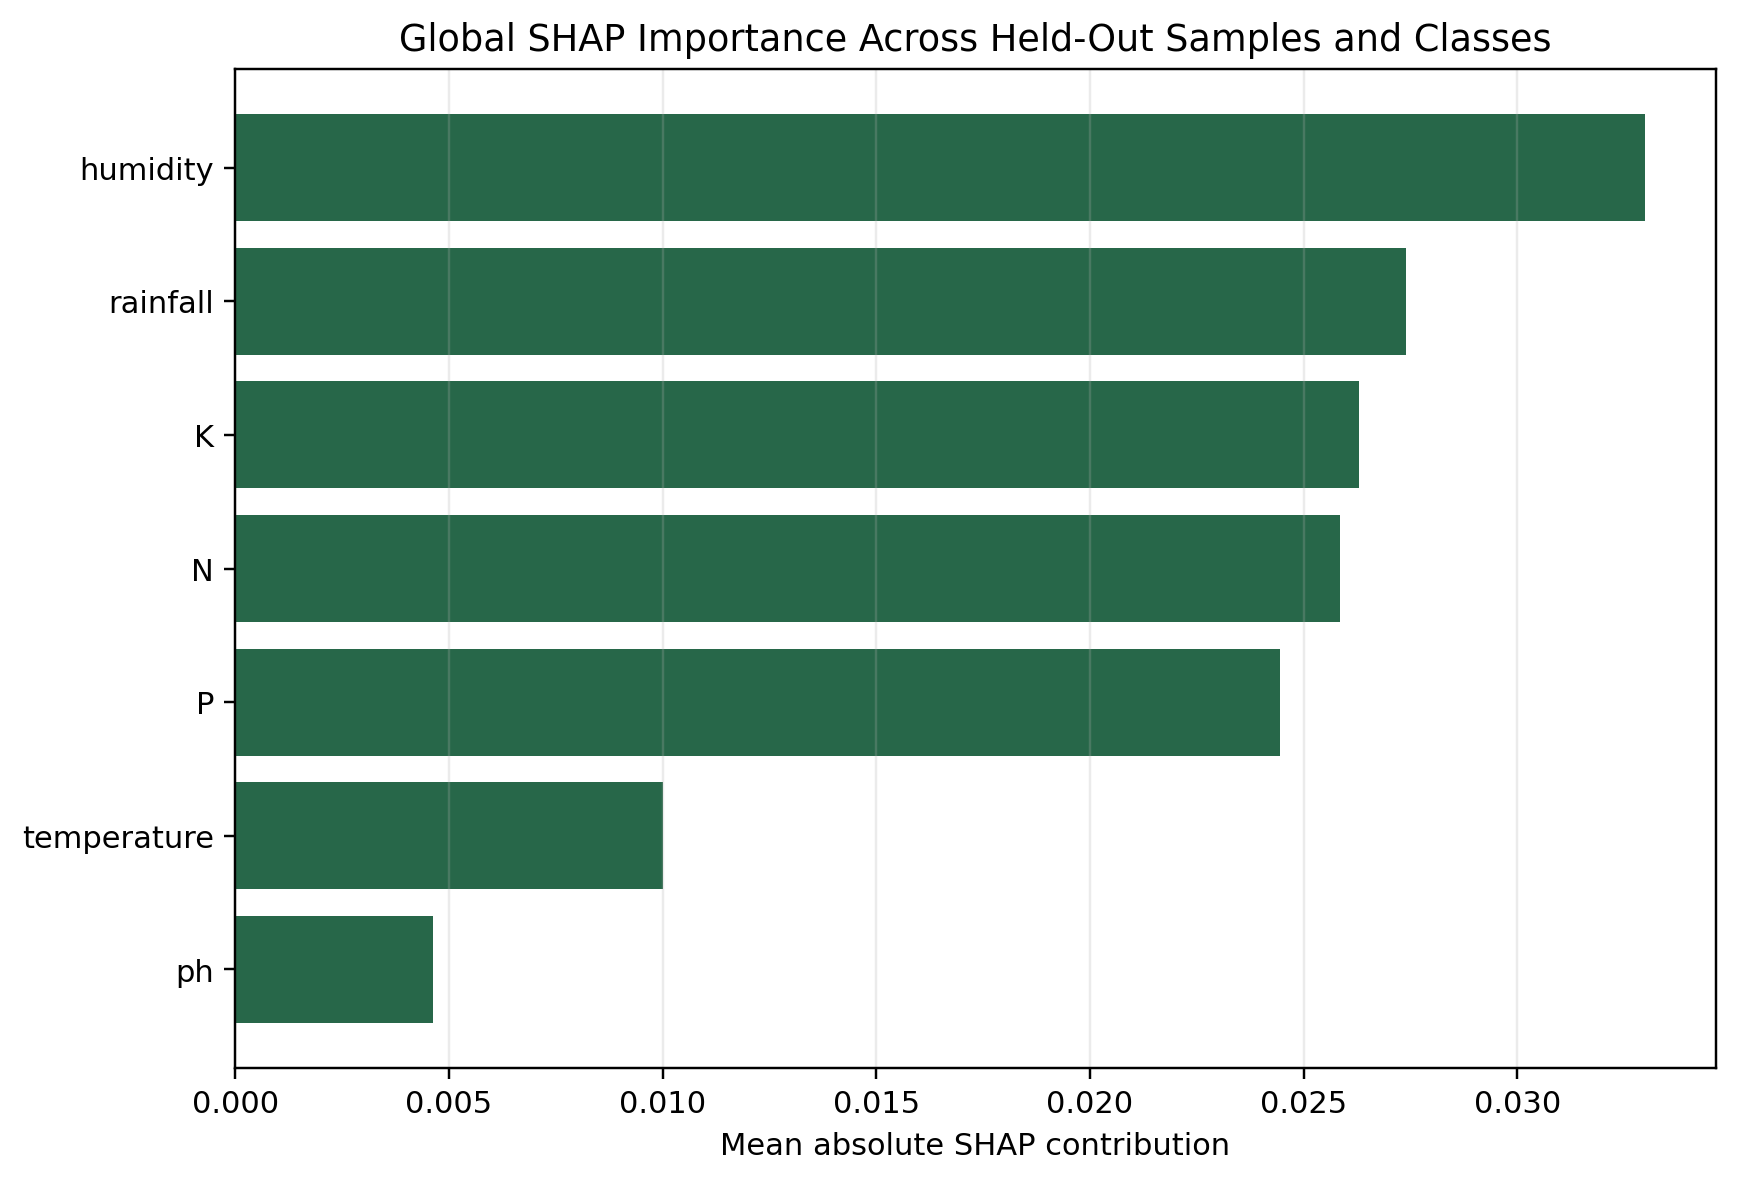

The data file committed next to this chart (first rows):
feature, mean_absolute_shap, shap_rank, rf_impurity_importance, rf_impurity_rank, rank_difference
humidity, 0.03299, 1, 0.2242, 2, -1
rainfall, 0.02741, 2, 0.2302, 1, 1
K, 0.0263, 3, 0.1754, 3, 0
N, 0.02585, 4, 0.09636, 5, -1
P, 0.02444, 5, 0.1508, 4, 1
temperature, 0.01001, 6, 0.07238, 6, 0
ph, 0.004626, 7, 0.05061, 7, 0
